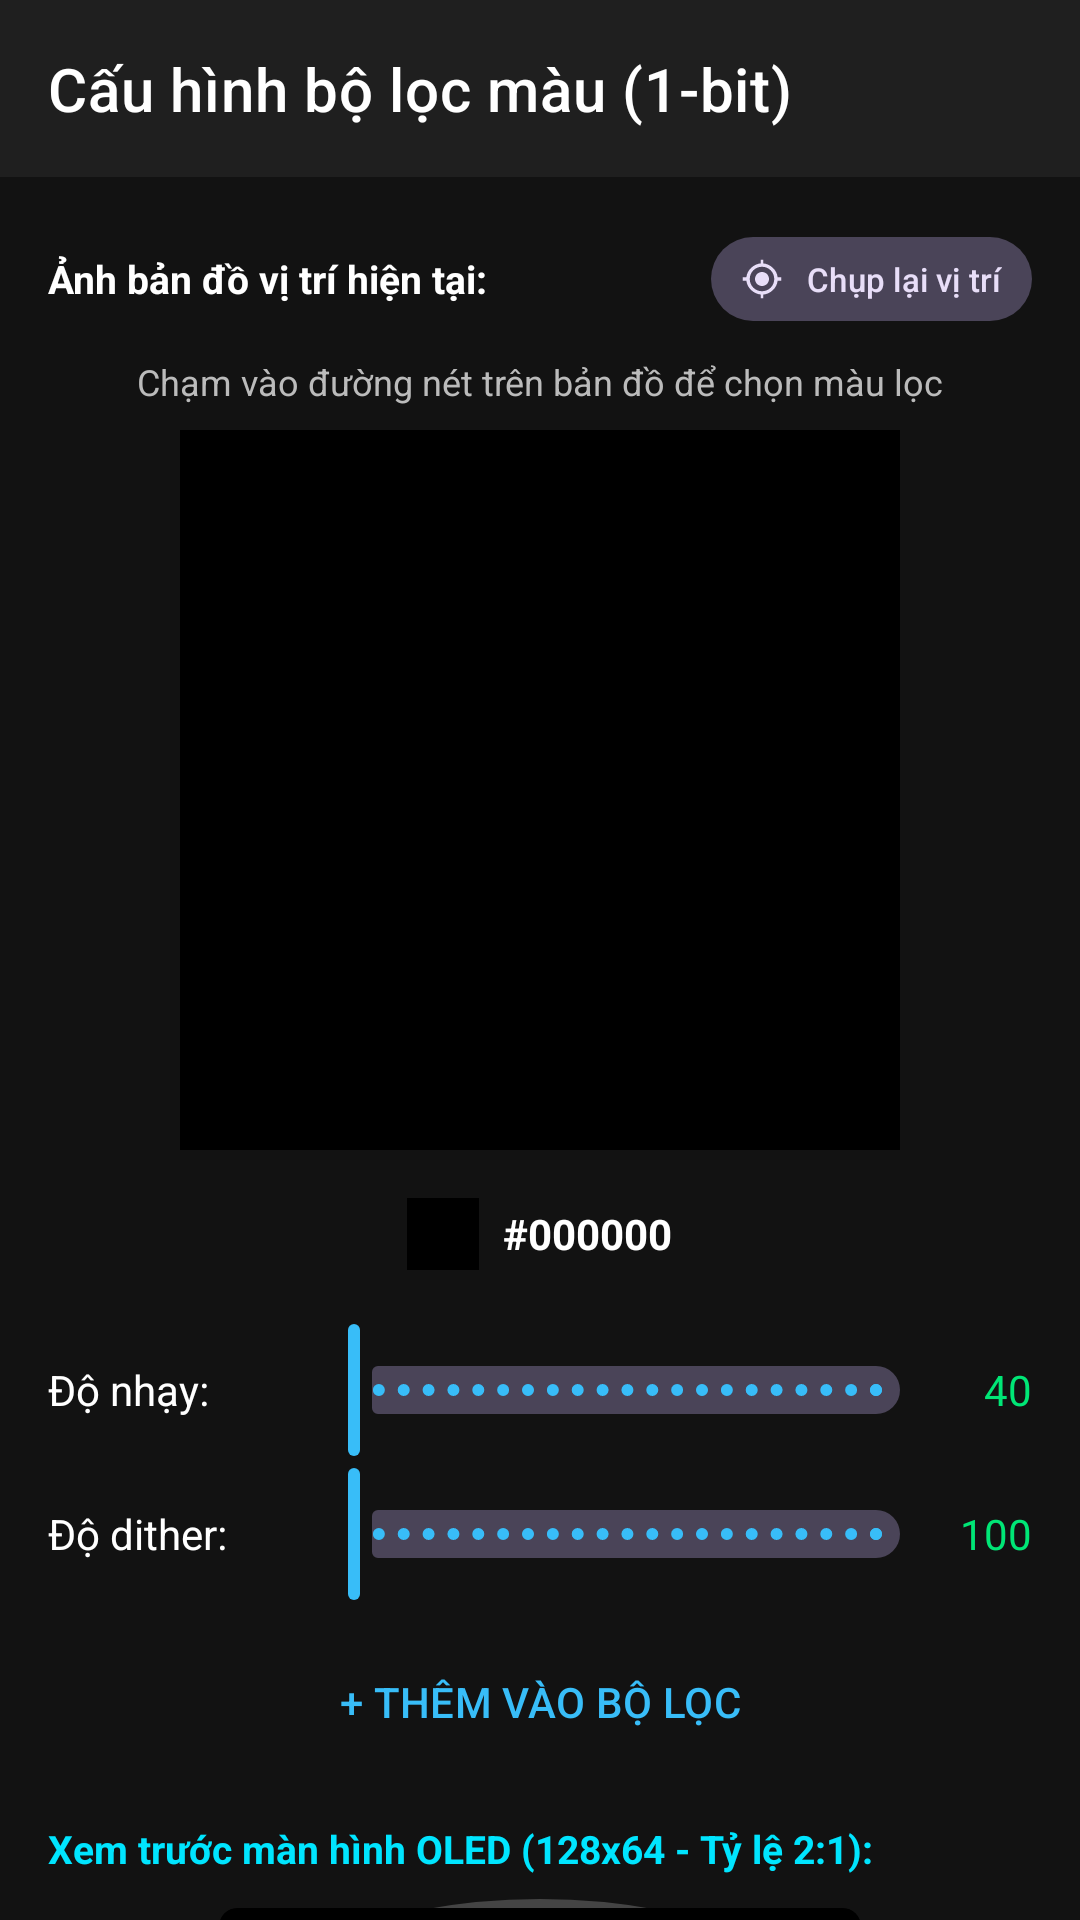

Android layout source for this screen:
<!-- AndroidManifest.xml: activity theme Theme.TYMAP -->
<!-- res/layout/activity_oled_color_filter.xml -->
<?xml version="1.0" encoding="utf-8"?>
<LinearLayout xmlns:android="http://schemas.android.com/apk/res/android"
    xmlns:app="http://schemas.android.com/apk/res-auto"
    android:layout_width="match_parent"
    android:layout_height="match_parent"
    android:orientation="vertical"
    android:background="#121212">

    <TextView
        android:layout_width="match_parent"
        android:layout_height="wrap_content"
        android:padding="16dp"
        android:text="Cấu hình bộ lọc màu (1-bit)"
        android:textAppearance="?attr/textAppearanceHeadline6"
        android:textColor="#FFFFFF"
        android:background="#1F1F1F" />

    <androidx.core.widget.NestedScrollView
        android:layout_width="match_parent"
        android:layout_height="match_parent">

        <LinearLayout
            android:layout_width="match_parent"
            android:layout_height="wrap_content"
            android:orientation="vertical"
            android:padding="16dp">

            <LinearLayout
                android:layout_width="match_parent"
                android:layout_height="wrap_content"
                android:orientation="horizontal"
                android:gravity="center_vertical"
                android:layout_marginBottom="8dp">

                <TextView
                    android:layout_width="0dp"
                    android:layout_height="wrap_content"
                    android:layout_weight="1"
                    android:text="Ảnh bản đồ vị trí hiện tại:"
                    android:textColor="#FFFFFF"
                    android:textStyle="bold"
                    android:textSize="13sp" />

                <com.google.android.material.button.MaterialButton
                    android:id="@+id/btnRefreshMap"
                    style="@style/Widget.Material3.Button.TonalButton"
                    android:layout_width="wrap_content"
                    android:layout_height="36dp"
                    android:text="Chụp lại vị trí"
                    android:textSize="11sp"
                    app:icon="@drawable/ic_my_location"
                    app:iconSize="14dp"
                    android:paddingHorizontal="10dp" />
            </LinearLayout>

            <TextView
                android:layout_width="match_parent"
                android:layout_height="wrap_content"
                android:gravity="center"
                android:text="Chạm vào đường nét trên bản đồ để chọn màu lọc"
                android:textColor="#BBBBBB"
                android:textSize="12sp" />

            
            <FrameLayout
                android:layout_width="240dp"
                android:layout_height="240dp"
                android:layout_gravity="center"
                android:layout_marginTop="8dp"
                android:background="#000000">
                <ImageView
                    android:id="@+id/ivSampleImage"
                    android:layout_width="match_parent"
                    android:layout_height="match_parent"
                    android:scaleType="centerCrop" />
                <View
                    android:id="@+id/vPickerPointer"
                    android:layout_width="20dp"
                    android:layout_height="20dp"
                    android:background="@drawable/bg_picker_pointer"
                    android:visibility="gone" />
            </FrameLayout>

            <LinearLayout
                android:layout_width="wrap_content"
                android:layout_height="wrap_content"
                android:layout_gravity="center"
                android:layout_marginTop="16dp"
                android:gravity="center_vertical"
                android:orientation="horizontal">

                <View
                    android:id="@+id/vCurrentColor"
                    android:layout_width="24dp"
                    android:layout_height="24dp"
                    android:background="#000000" />

                <TextView
                    android:id="@+id/tvCurrentColorHex"
                    android:layout_width="wrap_content"
                    android:layout_height="wrap_content"
                    android:layout_marginStart="8dp"
                    android:text="#000000"
                    android:textColor="#FFFFFF"
                    android:textStyle="bold" />
            </LinearLayout>

            
            <LinearLayout
                android:layout_width="match_parent"
                android:layout_height="wrap_content"
                android:layout_marginTop="16dp"
                android:gravity="center_vertical"
                android:orientation="horizontal">
                <TextView
                    android:layout_width="80dp"
                    android:layout_height="wrap_content"
                    android:text="Độ nhạy:"
                    android:textColor="#FFFFFF" />
                <com.google.android.material.slider.Slider
                    android:id="@+id/sliderTolerance"
                    android:layout_width="0dp"
                    android:layout_height="wrap_content"
                    android:layout_weight="1"
                    android:valueFrom="0"
                    android:valueTo="100"
                    android:stepSize="1" />
                <TextView
                    android:id="@+id/tvToleranceValue"
                    android:layout_width="30dp"
                    android:layout_height="wrap_content"
                    android:gravity="end"
                    android:text="40"
                    android:textColor="#00E676" />
            </LinearLayout>

            <LinearLayout
                android:layout_width="match_parent"
                android:layout_height="wrap_content"
                android:gravity="center_vertical"
                android:orientation="horizontal">
                <TextView
                    android:layout_width="80dp"
                    android:layout_height="wrap_content"
                    android:text="Độ dither:"
                    android:textColor="#FFFFFF" />
                <com.google.android.material.slider.Slider
                    android:id="@+id/sliderDither"
                    android:layout_width="0dp"
                    android:layout_height="wrap_content"
                    android:layout_weight="1"
                    android:valueFrom="0"
                    android:valueTo="100"
                    android:stepSize="1" />
                <TextView
                    android:id="@+id/tvDitherValue"
                    android:layout_width="30dp"
                    android:layout_height="wrap_content"
                    android:gravity="end"
                    android:text="100"
                    android:textColor="#00E676" />
            </LinearLayout>

            <Button
                android:id="@+id/btnAddFilter"
                style="@style/Widget.Material3.Button.TextButton"
                android:layout_width="match_parent"
                android:layout_height="wrap_content"
                android:layout_marginTop="8dp"
                android:text="+ THÊM VÀO BỘ LỌC"
                android:textColor="@color/colorAccentCyan" />

            
            <TextView
                android:layout_width="match_parent"
                android:layout_height="wrap_content"
                android:layout_marginTop="16dp"
                android:text="Xem trước màn hình OLED (128x64 - Tỷ lệ 2:1):"
                android:textColor="#00E5FF"
                android:textSize="13sp"
                android:textStyle="bold" />

            <FrameLayout
                android:layout_width="220dp"
                android:layout_height="110dp"
                android:layout_gravity="center"
                android:layout_marginTop="8dp"
                android:background="@drawable/bg_watch_frame"
                android:padding="3dp">

                <androidx.cardview.widget.CardView
                    android:layout_width="match_parent"
                    android:layout_height="match_parent"
                    app:cardCornerRadius="6dp"
                    app:cardBackgroundColor="#000000"
                    app:cardElevation="0dp">

                    <ImageView
                        android:id="@+id/ivOledPreview"
                        android:layout_width="match_parent"
                        android:layout_height="match_parent"
                        android:scaleType="fitXY"
                        android:contentDescription="OLED Filtered Preview" />

                </androidx.cardview.widget.CardView>
            </FrameLayout>

            <TextView
                android:layout_width="match_parent"
                android:layout_height="wrap_content"
                android:layout_marginTop="16dp"
                android:text="Danh sách bộ lọc màu đang áp dụng:"
                android:textColor="#FFFFFF"
                android:textSize="13sp"
                android:textStyle="bold" />

            <androidx.recyclerview.widget.RecyclerView
                android:id="@+id/rvFilters"
                android:layout_width="match_parent"
                android:layout_height="wrap_content"
                android:layout_marginTop="8dp" />

        </LinearLayout>
    </androidx.core.widget.NestedScrollView>

</LinearLayout>
<!-- resources referenced by this layout -->
<resources>
  <color name="colorAccentCyan">#38BDF8</color>
  <!-- drawable bg_picker_pointer (drawable) -->
  <?xml version="1.0" encoding="utf-8"?>
  <shape xmlns:android="http://schemas.android.com/apk/res/android"
      android:shape="oval">
      <stroke android:width="2dp" android:color="#FFFFFF" />
      <solid android:color="#40000000" />
  </shape>
  <!-- drawable bg_watch_frame (drawable) -->
  <?xml version="1.0" encoding="utf-8"?>
  <shape xmlns:android="http://schemas.android.com/apk/res/android"
      android:shape="oval">
      <stroke
          android:width="4dp"
          android:color="#444444" />
      <solid android:color="#000000" />
  </shape>
  <!-- drawable ic_my_location (drawable) -->
  <vector xmlns:android="http://schemas.android.com/apk/res/android"
      android:width="24dp"
      android:height="24dp"
      android:viewportWidth="24"
      android:viewportHeight="24">
    <path
        android:fillColor="@android:color/black"
        android:pathData="M12,8c-2.21,0 -4,1.79 -4,4s1.79,4 4,4 4,-1.79 4,-4 -1.79,-4 -4,-4zM20.94,11c-0.46,-4.17 -4.11,-7.54 -8.29,-7.94L12.65,1h-1.3v2.06c-4.18,0.4 -7.83,3.77 -8.29,7.94L1,11.05v1.9h2.06c0.46,4.17 4.11,7.54 8.29,7.94L11.35,23h1.3v-2.06c4.18,-0.4 7.83,-3.77 8.29,-7.94L23,12.95v-1.9h-2.06zM12,19c-3.87,0 -7,-3.13 -7,-7s3.13,-7 7,-7 7,3.13 7,7 -3.13,7 -7,7z"/>
  </vector>
  <style name="Theme.TYMAP" parent="Theme.Material3.Dark.NoActionBar">
          
          <item name="colorPrimary">@color/colorAccentCyan</item>
          <item name="colorOnPrimary">@color/white</item>
  
          
          <item name="android:windowBackground">@color/colorBackgroundDeep</item>
          <item name="colorSurface">@color/colorSurfaceGlass</item>
          <item name="colorOnSurface">#FFFFFF</item>
          <item name="colorSurfaceVariant">#1E293B</item>
          <item name="colorOnSurfaceVariant">#94A3B8</item>
  
          
          <item name="android:statusBarColor">@color/colorBackgroundDeep</item>
          <item name="android:navigationBarColor">@color/colorBackgroundDeep</item>
      </style>
  <color name="white">#FFFFFFFF</color>
  <color name="colorBackgroundDeep">#090D16</color>
  <color name="colorSurfaceGlass">#D90F172A</color>
</resources>
